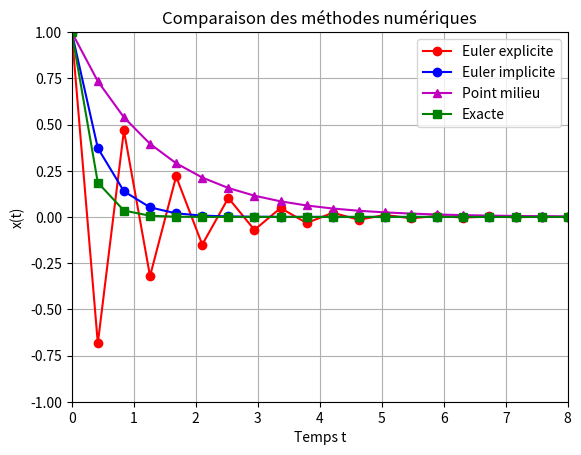

Here is the Python script that generated this plot:
import numpy as np
import matplotlib.pyplot as plt
import math

# Initialisation de notre fonction
def f(t, x):
    return -4 * x

# On définit nos paramètres
itermax = 20
x0 = 1
T = 8
N = 20
epsabs = 10e-18
epsrel = math.sqrt(10e-18)

# Code Euler Explicite
def EulerExplicite(x0, f, T, N):
    t = np.linspace(0, T, N)
    x = np.empty(N)
    dt = T / (N - 1)
    x[0] = x0
    for k in range(N - 1):
        x[k + 1] = x[k] + dt * f(t[k], x[k])
    return t, x

def fonctionG(y, x, t, dt, f):
    G = y - x - dt * f(t, y)
    return G

def derivef(t, x):
    z = -4
    return z

def Newton(x0, f, itermax, epsabs, epsrel, t, dt, x):
    y = x0
    fG = fonctionG(y, x, t, dt, f)
    normeres0 = math.fabs(fG)
    normeres = normeres0
    iter = 0
    while iter < itermax and normeres > epsrel * normeres0 + epsabs:
        iter += 1
        deriveG = 1 - dt * derivef(t, y)
        if math.fabs(deriveG) <= np.finfo(float).eps:
            print('derivee nulle')
            break
        fG = fonctionG(y, x, t, dt, f)
        y = y - fG / deriveG
        fG = fonctionG(y, x, t, dt, f)
        normeres = math.fabs(fG)
    return y

# Code Euler Implicite
def EulerImplicite(x0, f, T, N):
    t = np.linspace(0, T, N)
    x = np.empty(N)
    dt = T / (N - 1)
    x[0] = x0
    for k in range(N - 1):
        x[k + 1] = Newton(x[k], f, itermax, epsabs, epsrel, t[k], dt, x[k])
    return t, x

# Code Point Milieu
def PointMilieu(x0, f, T, N):
    t = np.linspace(0, T, N)
    x = np.empty(N)
    x[0] = x0
    dt = t[1] - t[0]
    for k in range(N - 1):
        xk = x[k] + 0.5 * dt * f(t[k], x[k])
        tk = 0.5 * (t[k] + t[k + 1])
        x[k + 1] = x[k] + dt * f(tk, xk)
    return t, x

# Fonction pour calculer les erreurs
def calculer_erreurs(approx, exacte):
    erreur_absolue = np.abs(approx - exacte)
    erreur_relative = erreur_absolue / np.abs(exacte)
    return erreur_absolue, erreur_relative

# On récupère les sorties de nos fonctions en fonction de nos paramètres
(t, xEulerExplicite) = EulerExplicite(x0, f, T, N)
(t, xEulerImplicite) = EulerImplicite(x0, f, T, N)
(t, xPointMilieu) = PointMilieu(x0, f, T, N)
Exacte = x0 * np.exp(-4 * t)

# Calcul des erreurs
erreur_absolue_EulerExplicite, erreur_relative_EulerExplicite = calculer_erreurs(xEulerExplicite, Exacte)
erreur_absolue_EulerImplicite, erreur_relative_EulerImplicite = calculer_erreurs(xEulerImplicite, Exacte)
erreur_absolue_PointMilieu, erreur_relative_PointMilieu = calculer_erreurs(xPointMilieu, Exacte)

# Préparer les données pour le tableau LaTeX
erreurs_data = {
    'Temps t': t,
    'Erreur abs. Euler exp.': erreur_absolue_EulerExplicite,
    'Erreur rel. Euler exp.': erreur_relative_EulerExplicite,
    'Erreur abs. Euler imp.': erreur_absolue_EulerImplicite,
    'Erreur rel. Euler imp.': erreur_relative_EulerImplicite,
    'Erreur abs. Point milieu': erreur_absolue_PointMilieu,
    'Erreur rel. Point milieu': erreur_relative_PointMilieu
}

# Générer le fichier LaTeX
with open('erreurs_tableau.tex', 'w') as f:
    f.write(r'\documentclass{article}' + '\n')
    f.write(r'\usepackage{booktabs}' + '\n')
    f.write(r'\begin{document}' + '\n')
    f.write(r'\begin{tabular}{ccccccc}' + '\n')
    f.write(r'\toprule' + '\n')
    f.write(r'Temps t & Erreur abs. Euler exp. & Erreur rel. Euler exp. & Erreur abs. Euler imp. & Erreur rel. Euler imp. & Erreur abs. Point milieu & Erreur rel. Point milieu \\' + '\n')
    f.write(r'\midrule' + '\n')
    for i in range(len(t)):
        f.write(f'{t[i]:.2f} & {erreurs_data["Erreur abs. Euler exp."][i]:.2e} & {erreurs_data["Erreur rel. Euler exp."][i]:.2e} & {erreurs_data["Erreur abs. Euler imp."][i]:.2e} & {erreurs_data["Erreur rel. Euler imp."][i]:.2e} & {erreurs_data["Erreur abs. Point milieu"][i]:.2e} & {erreurs_data["Erreur rel. Point milieu"][i]:.2e} \\' + '\n')
    f.write(r'\bottomrule' + '\n')
    f.write(r'\end{tabular}' + '\n')
    f.write(r'\end{document}' + '\n')

# Affichage des résultats
print("Erreur absolue Euler explicite:", erreur_absolue_EulerExplicite)
print("Erreur relative Euler explicite:", erreur_relative_EulerExplicite)
print("Erreur absolue Euler implicite:", erreur_absolue_EulerImplicite)
print("Erreur relative Euler implicite:", erreur_relative_EulerImplicite)
print("Erreur absolue Point milieu:", erreur_absolue_PointMilieu)
print("Erreur relative Point milieu:", erreur_relative_PointMilieu)

# Courbes
plt.clf()
plt.axis([0, 8, -1.0, 1.0])  # Ajustement de l'échelle des axes pour une meilleure visualisation
plt.grid(True)
plt.plot(t, xEulerExplicite, 'ro-', label='Euler explicite')
plt.plot(t, xEulerImplicite, 'bo-', label='Euler implicite')
plt.plot(t, xPointMilieu, 'm^-', label='Point milieu')
plt.plot(t, Exacte, 'gs-', label='Exacte')
plt.title('Comparaison des méthodes numériques')
plt.xlabel('Temps t')
plt.ylabel('x(t)')
plt.legend(loc='best')
plt.show()
